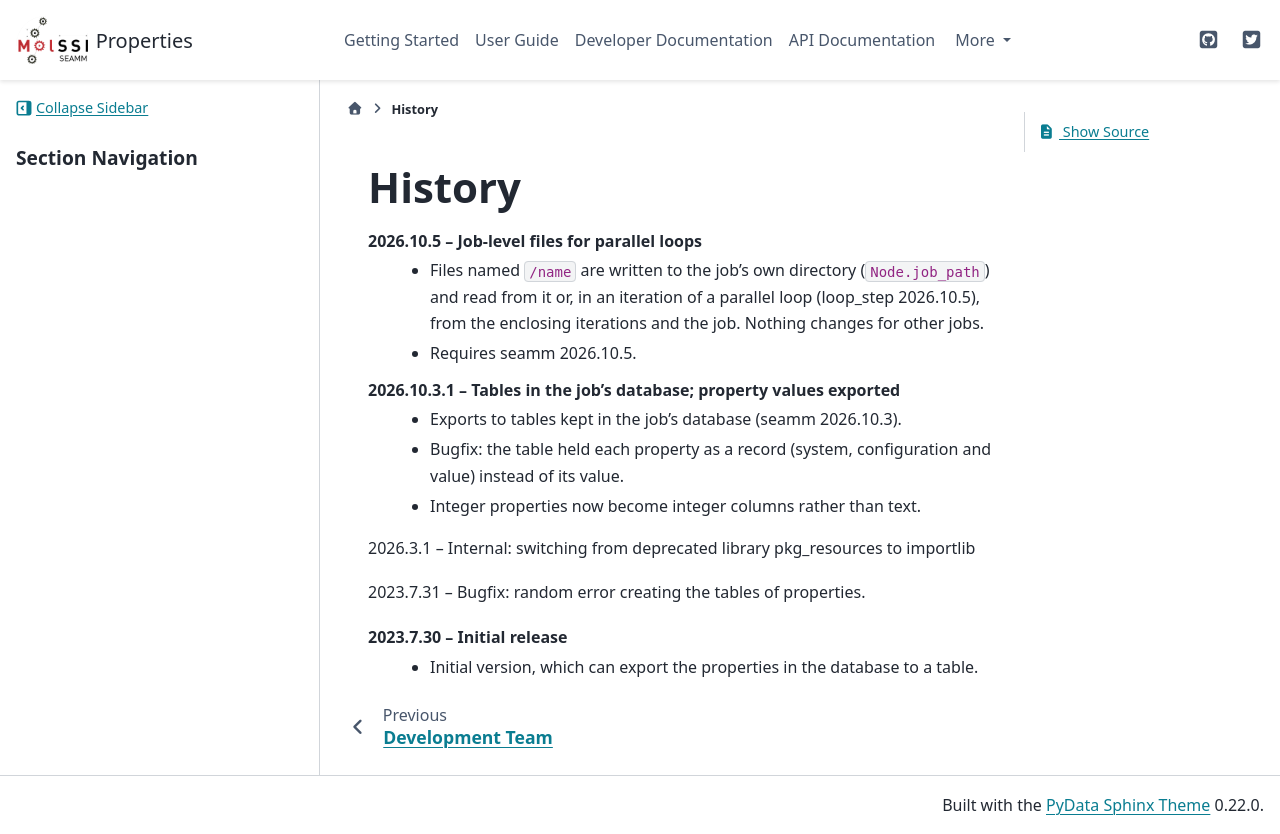

repository: molssi-seamm/properties_step · page: history.html · generator: sphinx

=======
History
=======
2026.10.5 -- Job-level files for parallel loops
    * Files named ``/name`` are written to the job's own directory (``Node.job_path``)
      and read from it or, in an iteration of a parallel loop (loop_step 2026.10.5),
      from the enclosing iterations and the job. Nothing changes for other jobs.
    * Requires seamm 2026.10.5.
2026.10.3.1 -- Tables in the job's database; property values exported
    * Exports to tables kept in the job's database (seamm 2026.10.3).
    * Bugfix: the table held each property as a record (system, configuration and
      value) instead of its value.
    * Integer properties now become integer columns rather than text.

2026.3.1 -- Internal: switching from deprecated library pkg_resources to importlib

2023.7.31 -- Bugfix: random error creating the tables of properties.

2023.7.30 -- Initial release
    * Initial version, which can export the properties in the database to a table.
